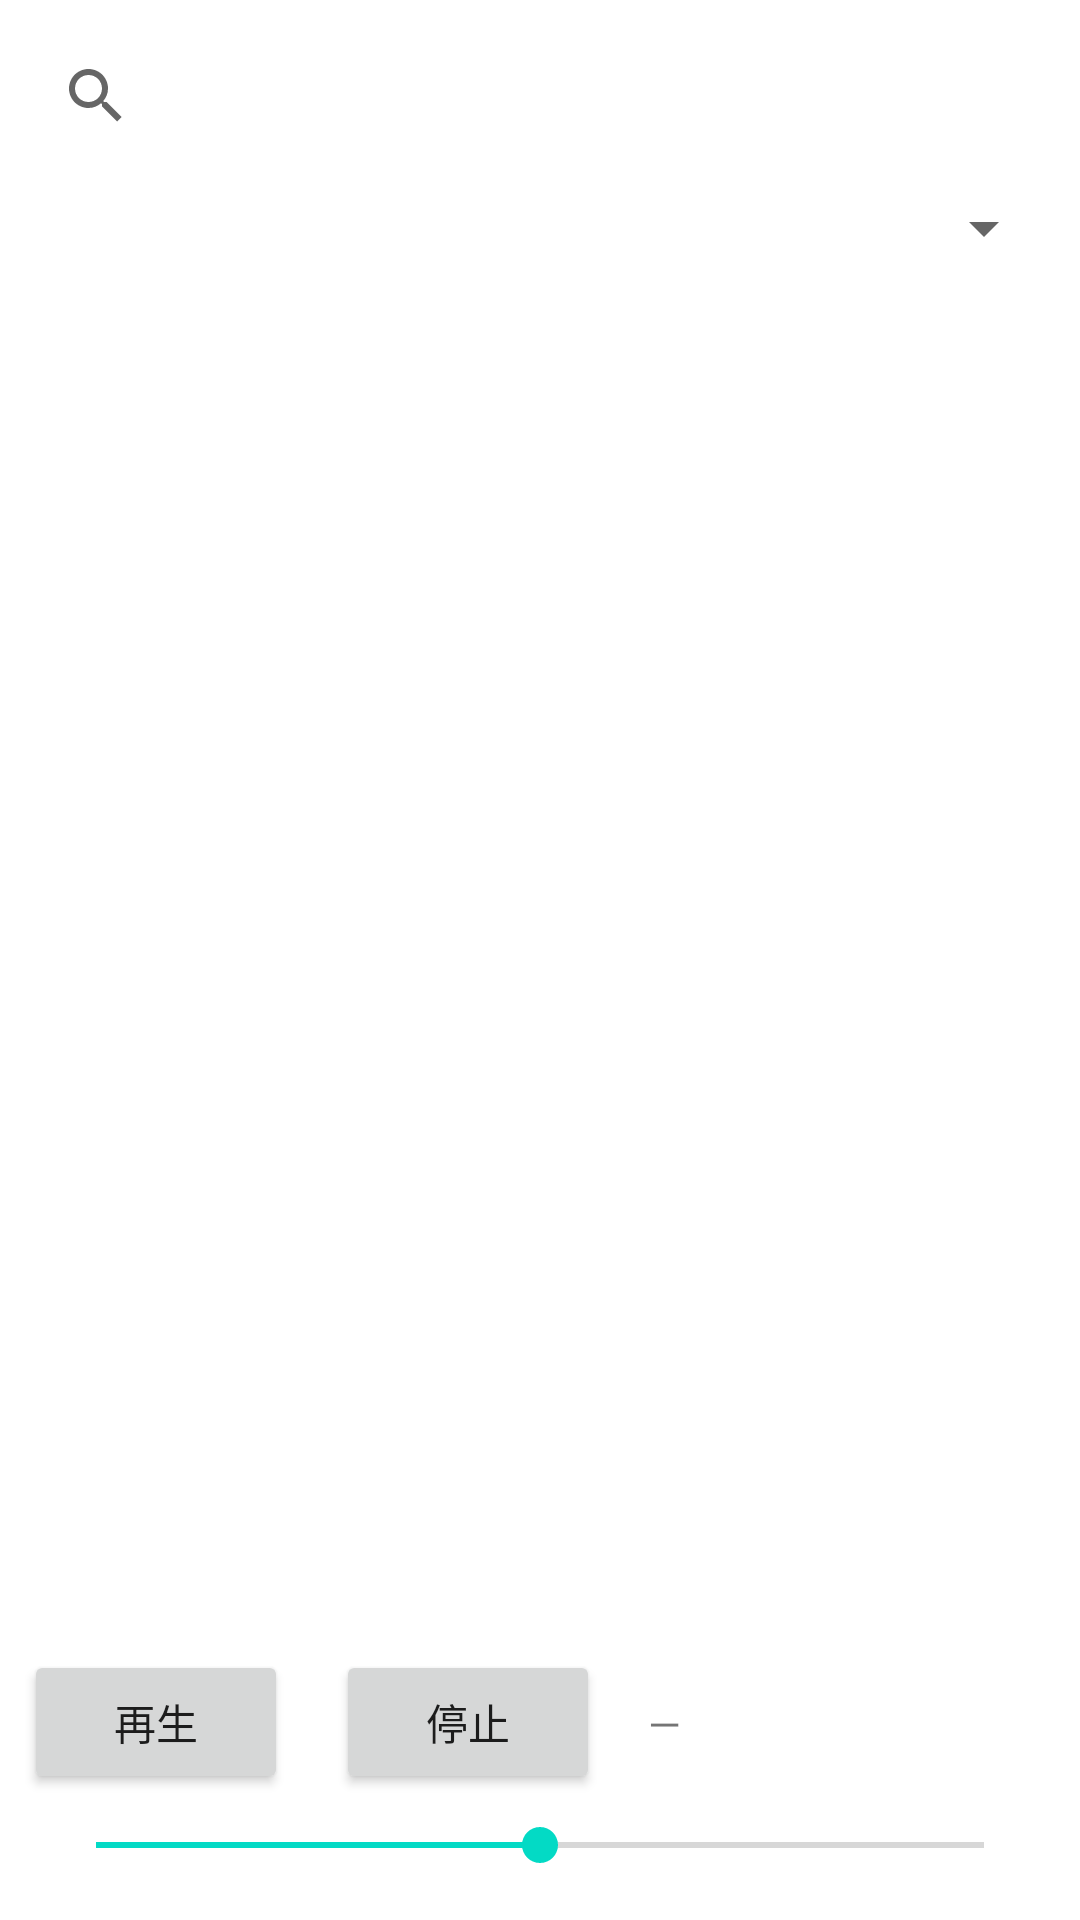

Android layout source for this screen:
<!-- AndroidManifest.xml: application theme Theme.MusicApplication -->
<!-- res/layout/fragment_dashboard.xml -->
<?xml version="1.0" encoding="utf-8"?>
<androidx.constraintlayout.widget.ConstraintLayout
    xmlns:android="http://schemas.android.com/apk/res/android"
    xmlns:app="http://schemas.android.com/apk/res-auto"
    xmlns:tools="http://schemas.android.com/tools"
    android:layout_width="match_parent"
    android:layout_height="match_parent"
    tools:context=".ui.dashboard.DashboardFragment">

    
    <LinearLayout
        android:id="@+id/musicList"
        android:orientation="vertical"
        android:layout_width="0dp"
        android:layout_height="0dp"
        app:layout_constraintTop_toTopOf="parent"
        app:layout_constraintBottom_toTopOf="@+id/playerControls"
        app:layout_constraintStart_toStartOf="parent"
        app:layout_constraintEnd_toEndOf="parent"
        android:padding="8dp"
        >
        <androidx.appcompat.widget.SearchView
            android:id="@+id/searchView"
            android:layout_width="match_parent"
            android:layout_height="wrap_content"
            android:queryHint="曲名・アーティストで検索" />

        
        <Spinner
            android:id="@+id/spinnerArtist"
            android:layout_width="match_parent"
            android:layout_height="wrap_content"
            android:layout_marginTop="8dp"
            android:layout_marginBottom="8dp"/>

        
        <androidx.recyclerview.widget.RecyclerView
            android:id="@+id/recyclerView"
            android:layout_width="match_parent"
            android:layout_height="match_parent"/>
    </LinearLayout>

    
    <LinearLayout
        android:id="@+id/playerControls"
        android:orientation="horizontal"
        android:layout_width="match_parent"
        android:layout_height="wrap_content"
        android:padding="8dp"
        app:layout_constraintStart_toStartOf="parent"
        app:layout_constraintEnd_toEndOf="parent"
        app:layout_constraintBottom_toTopOf="@+id/seekBarVolume"
        >

        <Button
            android:id="@+id/btnPlay"
            android:layout_width="wrap_content"
            android:layout_height="wrap_content"
            android:text="再生" />

        <Button
            android:id="@+id/btnStop"
            android:layout_width="wrap_content"
            android:layout_height="wrap_content"
            android:layout_marginStart="16dp"
            android:text="停止" />

        <TextView
            android:id="@+id/tvNowPlaying"
            android:layout_width="0dp"
            android:layout_height="wrap_content"
            android:layout_marginStart="16dp"
            android:layout_weight="1"
            android:text="—"
            android:ellipsize="end"
            android:singleLine="true"/>
    </LinearLayout>

    <SeekBar
        android:id="@+id/seekBarVolume"
        android:layout_width="match_parent"
        android:layout_height="wrap_content"
        android:max="100"
        android:progress="50"
        android:layout_margin="16dp"
        app:layout_constraintStart_toStartOf="parent"
        app:layout_constraintEnd_toEndOf="parent"
        app:layout_constraintBottom_toBottomOf="parent"
        />
</androidx.constraintlayout.widget.ConstraintLayout>
<!-- resources referenced by this layout -->
<resources>
  <style name="Theme.MusicApplication" parent="Theme.MaterialComponents.DayNight.DarkActionBar">
          
          <item name="colorPrimary">@color/purple_500</item>
          <item name="colorPrimaryVariant">@color/purple_700</item>
          <item name="colorOnPrimary">@color/white</item>
          
          <item name="colorSecondary">@color/teal_200</item>
          <item name="colorSecondaryVariant">@color/teal_700</item>
          <item name="colorOnSecondary">@color/black</item>
          
          <item name="android:statusBarColor">?attr/colorPrimaryVariant</item>
          
      </style>
  <!-- not gathered from this repository: default colours our renderer supplied (Android Studio template values) -->
  <color name="purple_500">#FF6200EE</color>
  <color name="purple_700">#FF3700B3</color>
  <color name="teal_200">#FF03DAC5</color>
  <color name="teal_700">#FF018786</color>
  <color name="black">#FF000000</color>
  <color name="white">#FFFFFFFF</color>
</resources>
